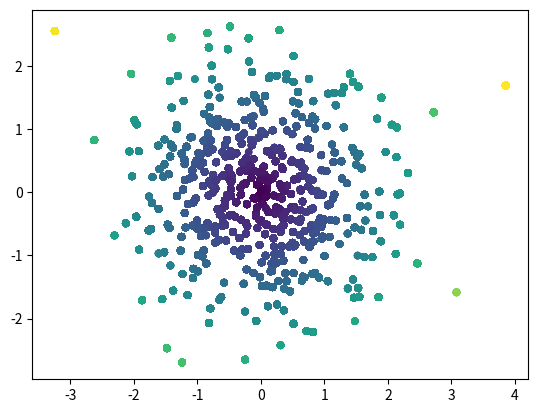

Here is the Python script that generated this plot:
#Aufgaben
#1. Create X and Y by drawing 500 random pointsfrom a normal distribution (done)
#2. Put them in a 500x2 Matrix called D (done)
#3. Make a 2D plot ()

#Setup
import numpy as np 
import matplotlib.pyplot as plt
np.random.seed(42)
pointCount = 500

#function for drawing s random numbers from normal distribution
def RandNorm( s ):
    return np.random.normal( size = s )

#create two lists filled with random floats drawn from a normal distribution 
X = RandNorm(pointCount)
Y = RandNorm(pointCount) 

#create arry by putting in the two lists created earlier and transpose it to get the right shape
D = np.array([X,Y])
np.transpose(D)




for i in np.arange(1, pointCount):
    
    plt.scatter(X[:i], Y[:i], s = 20, c = (np.sqrt(X[:i]**2 + Y[:i]**2 )))
    

plt.show()